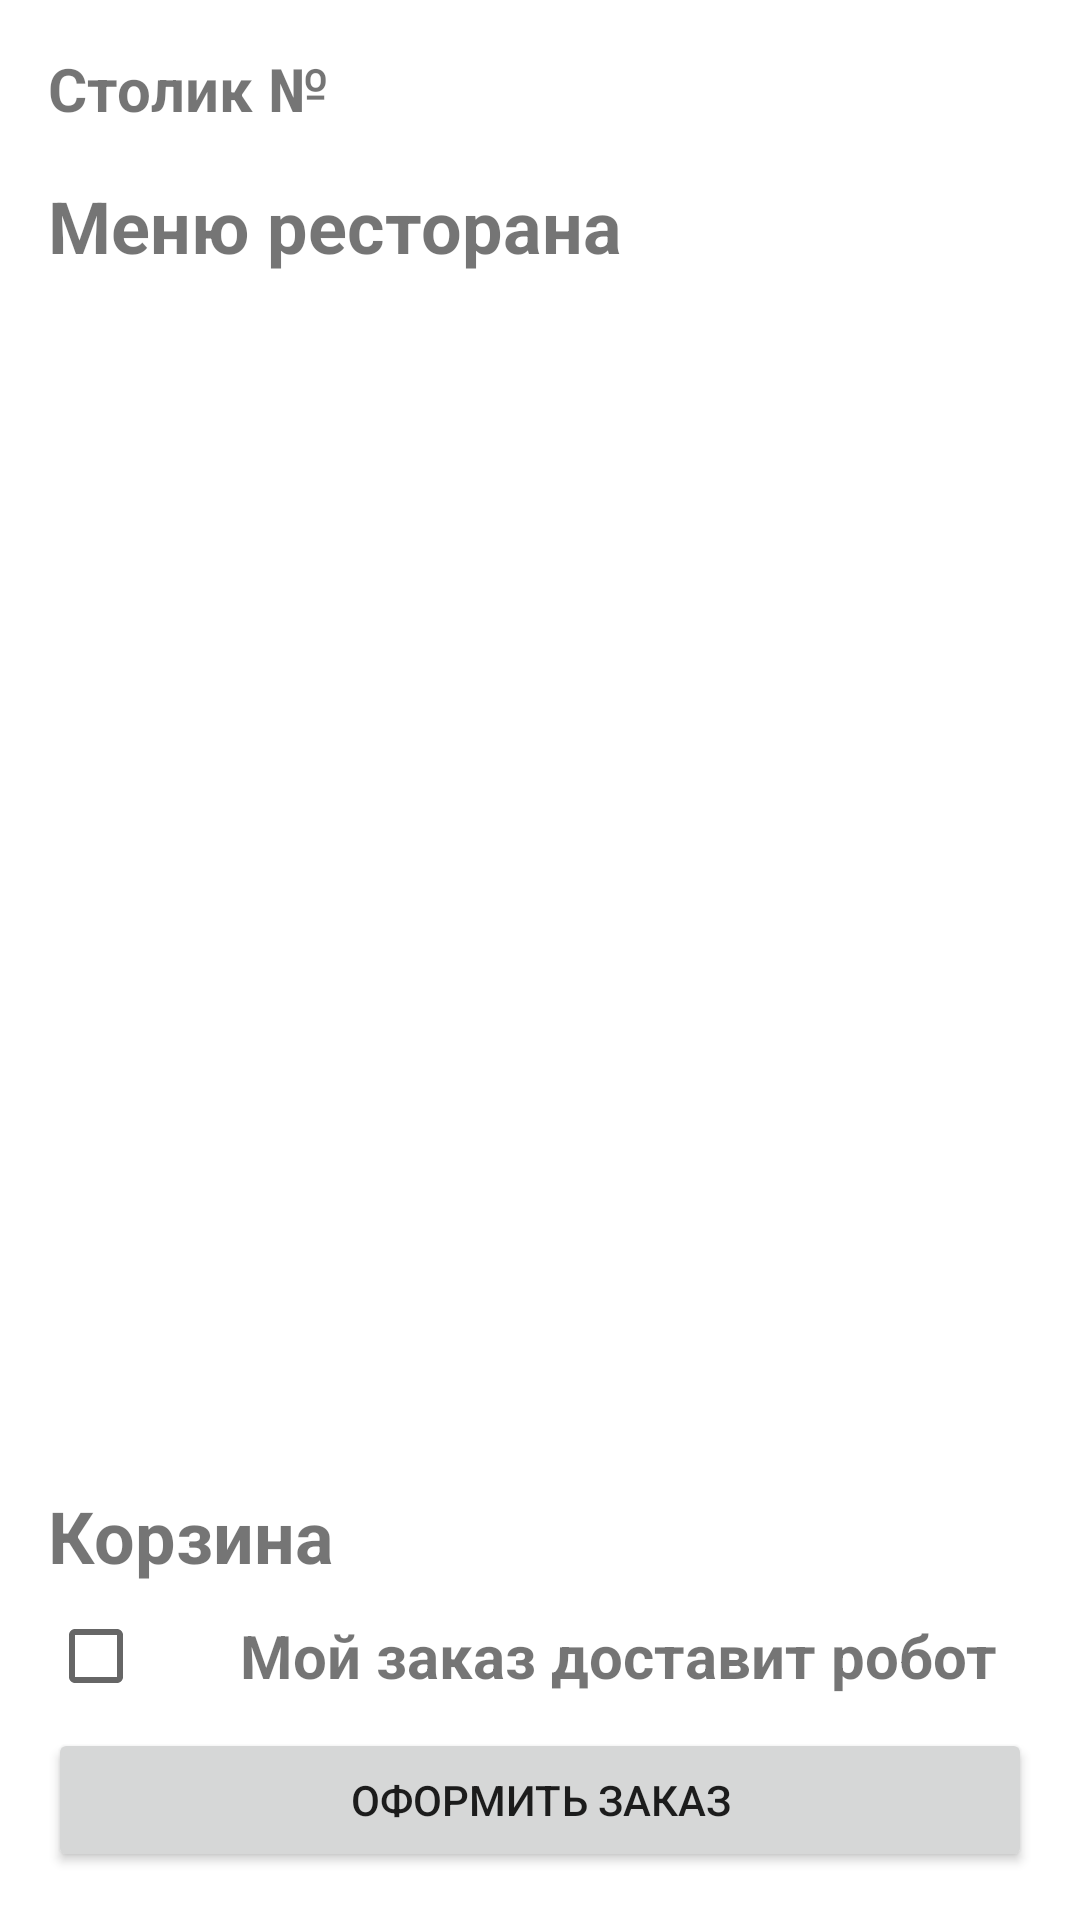

Here is an Android app screen rendered from its layout file. Give the layout XML and the strings, colors and styles it references.
<!-- AndroidManifest.xml: application theme Theme.Diplom2 -->
<!-- res/layout/activity_res_main.xml -->
<?xml version="1.0" encoding="utf-8"?>
<RelativeLayout xmlns:android="http://schemas.android.com/apk/res/android"
    xmlns:tools="http://schemas.android.com/tools"
    android:layout_width="match_parent"
    android:layout_height="match_parent"
    android:paddingLeft="16dp"
    android:paddingTop="16dp"
    android:paddingRight="16dp"
    android:paddingBottom="16dp"
    tools:context=".MainActivity">

    <TextView
        android:id="@+id/table_name"
        android:layout_width="wrap_content"
        android:layout_height="wrap_content"
        android:text="Столик №"
        android:textSize="20sp"
        android:textStyle="bold" />

    <TextView
        android:id="@+id/menuTitleTextView"
        android:layout_width="wrap_content"
        android:layout_height="wrap_content"
        android:layout_below="@id/table_name"
        android:layout_marginTop="16dp"
        android:text="Меню ресторана"
        android:textSize="24sp"
        android:textStyle="bold" />

    <ListView
        android:id="@+id/categoryListView"
        android:layout_width="match_parent"
        android:layout_height="match_parent"
        android:layout_below="@id/menuTitleTextView"
        android:divider="@android:color/darker_gray"
        android:dividerHeight="1dp" />

    <LinearLayout
        android:id="@+id/cartLayout"
        android:layout_width="match_parent"
        android:layout_height="wrap_content"
        android:orientation="vertical"
        android:layout_alignParentBottom="true"
        android:layout_marginTop="16dp">

        <TextView
            android:id="@+id/cartTitleTextView"
            android:layout_width="wrap_content"
            android:layout_height="wrap_content"
            android:text="Корзина"
            android:textSize="24sp"
            android:textStyle="bold" />

        <ListView
            android:id="@+id/cartListView"
            android:layout_width="match_parent"
            android:layout_height="wrap_content"
            android:divider="@android:color/darker_gray"
            android:dividerHeight="1dp" />

        <LinearLayout
            android:id="@+id/robot_delivery"
            android:layout_width="match_parent"
            android:layout_height="wrap_content"
            android:orientation="horizontal"
            android:gravity="start|center_vertical">

            <CheckBox
                android:id="@+id/checkboxOverlay"
                android:layout_width="wrap_content"
                android:layout_height="wrap_content"
                android:layout_marginEnd="16dp" />
            <TextView
                android:layout_width="wrap_content"
                android:layout_height="wrap_content"
                android:text="Мой заказ доставит робот"
                android:textSize="20sp"
                android:textStyle="bold" />

        </LinearLayout>


        <Button
            android:id="@+id/checkoutButton"
            android:layout_width="match_parent"
            android:layout_height="wrap_content"
            android:text="Оформить заказ" />

    </LinearLayout>

</RelativeLayout>
<!-- resources referenced by this layout -->
<resources>
  <style name="Theme.Diplom2" parent="Theme.MaterialComponents.DayNight.NoActionBar">
          
          <item name="colorPrimary">@color/purple_500</item>
          <item name="colorPrimaryVariant">@color/purple_700</item>
          <item name="colorOnPrimary">@color/white</item>
          
          <item name="colorSecondary">@color/teal_200</item>
          <item name="colorSecondaryVariant">@color/teal_700</item>
          <item name="colorOnSecondary">@color/black</item>
          
          <item name="android:statusBarColor" tools:targetApi="l">?attr/colorPrimaryVariant</item>
          
      </style>
  <!-- not gathered from this repository: default colours our renderer supplied (Android Studio template values) -->
  <color name="purple_500">#FF6200EE</color>
  <color name="purple_700">#FF3700B3</color>
  <color name="teal_200">#FF03DAC5</color>
  <color name="teal_700">#FF018786</color>
  <color name="black">#FF000000</color>
  <color name="white">#FFFFFFFF</color>
</resources>
